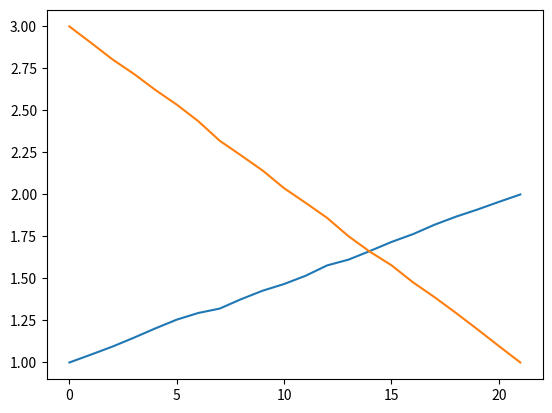

Here is the Python script that generated this plot:
import numpy
import numpy as np
from numpy.linalg.linalg import cholesky
import matplotlib.pyplot as plt
from typing import Tuple


def plot_simulated_paths(simulated_path: np.array, number_of_simulations: int) -> None:
    for simulation_index in range(number_of_simulations):
        plt.plot(simulated_path[simulation_index])
    plt.show()


def generate_standard_brownian_motion(number_of_simulations: int, number_of_timesteps: int, dt: float) -> np.array:
    """ Construct standard brownian motion with constant dt  """
    # W(t) ~ N(0, t) -> (W(t) - 0)/sqrt(t) = z -> W(t) = sqrt(t) * z
    # I(s,t) = W(t) - W(s) ~ N(0, t-s) -> (I(s,t) - 0)/sqrt(t-s) = z -> I(s,t) = sqrt(t-s) * z

    Z = np.random.normal(0, 1, size=(number_of_simulations, number_of_timesteps))
    I = np.sqrt(dt) * Z
    W = np.cumsum(I, axis=1)
    return W


def generate_standard_correlated_brownian_motion(number_of_simulations: int, number_of_timesteps: int, dt: float, correlation_matrix: np.array) -> np.array:
    """ Construct correlated standard brownian motion with constant dt  """
    # W(t) ~ N(0, t) -> (W(t) - 0)/sqrt(t) = z -> W(t) = sqrt(t) * z
    # I(s,t) = W(t) - W(s) ~ N(0, t-s) -> (I(s,t) - 0)/sqrt(t-s) = z -> I(s,t) = sqrt(t-s) * z

    L = cholesky(correlation_matrix)
    Z = np.random.normal(0, 1, size=(number_of_simulations, number_of_timesteps))
    I = np.dot(L, np.sqrt(dt) * Z)
    W = np.cumsum(I, axis=1)
    return W


def generate_standard_brownian_bridge_autogenerated() -> Tuple[float, float, np.array]:
    """ Construct standard brownian bridge with autogenerated start and end with constant dt  """

    dt = 1/12
    Z = np.random.normal(0, 1, size=(1, 2))
    I = np.sqrt(dt) * Z
    W = np.cumsum(I, axis=1)

    dt_ = 1/252
    Z_ = np.random.normal(0, 1, size=(1, 20))
    I_ = np.sqrt(dt_) * Z_
    W_ = np.zeros(shape=(1, 22))
    W_[0, 0] = x_0 = W[0, 0]
    W_[0, 21] = x_1 = W[0, 1]

    a = 0
    b = dt
    for i in range(1, 21):
        s = i * dt_
        W_[0, i] = ((b-s)/(b-a)) * x_0 + ((s-a)/(b-a)) * x_1 + np.sqrt( (b-s) * (s-a)/ (b-a)) * I_[0, i-1]

    return x_0, x_1, W_


def generate_standard_brownian_bridge(x_0: float, x_1: float) -> np.array:
    """ Construct standard brownian bridge given start and end with constant dt  """

    dt_ = 1/252
    Z_ = np.random.normal(0, 1, size=(1, 20))
    I_ = np.sqrt(dt_) * Z_
    W_ = np.zeros(shape=(1, 22))
    W_[0, 0] = x_0
    W_[0, 21] = x_1

    a = 0
    b = 1/12
    for i in range(1, 21):
        s = i * dt_
        W_[0, i] = ((b-s)/(b-a)) * x_0 + ((s-a)/(b-a)) * x_1 + np.sqrt( (b-s) * (s-a)/ (b-a)) * I_[0, i-1]

    return W_


def generate_bivariate_standard_brownian_bridge(x_0: float, x_1: float, y_0: float, y_1: float, correlation_matrix: np.array) -> np.array:
    """ Construct bivariate standard brownian bridge with constant dt  """

    L = cholesky(correlation_matrix)

    dt_ = 1/252
    Z_ = np.random.normal(0, 1, size=(2, 20))
    I_ = np.dot(L, np.sqrt(dt_) * Z_)
    W_ = np.zeros(shape=(2, 22))
    W_[0, 0] = x_0
    W_[0, 21] = x_1
    W_[1, 0] = y_0
    W_[1, 21] = y_1

    a = 0
    b = 1/12
    for i in range(1, 21):
        s = i * dt_
        W_[0, i] = ((b - s) / (b - a)) * x_0 + ((s - a) / (b - a)) * x_1 + np.sqrt((b - s) * (s - a)/ (b - a)) * I_[0, i - 1]
        W_[1, i] = ((b - s) / (b - a)) * y_0 + ((s - a) / (b - a)) * y_1 + np.sqrt((b - s) * (s - a) / (b - a)) * I_[1, i - 1]

    return W_



if __name__ == "__main__":
    # number_of_simulations = 2
    # number_of_timesteps = 1000
    # dt = 1/252
    # W = generate_standard_brownian_motion(number_of_simulations, number_of_timesteps, dt)
    # plot_simulated_paths(W, number_of_simulations)

    # number_of_simulations = 2
    # number_of_timesteps = 1000
    # dt = 1 / 252
    # correlation_matrix = np.array([[1.0, 0.5], [0.5, 1.0]])
    # W = generate_standard_correlated_brownian_motion(number_of_simulations, number_of_timesteps, dt, correlation_matrix)
    # plot_simulated_paths(W, number_of_simulations)

    # number_of_simulations = 1
    # x_0, x_1, W = generate_standard_brownian_bridge_autogenerated()
    # print(f"W[0] = {x_0}, W[1] = {x_1}")
    # plot_simulated_paths(W, number_of_simulations)

    # number_of_simulations = 1
    # x_0 = 1
    # x_1 = 2
    # W = generate_standard_brownian_bridge(x_0, x_1)
    # print(f"W[0] = {x_0}, W[1] = {x_1}")
    # plot_simulated_paths(W, number_of_simulations)

    number_of_simulations = 2
    correlation_matrix = np.array([[1.0, 0.9], [0.9, 1.0]])
    x_0 = 1
    x_1 = 2
    y_0 = 3
    y_1 = 1
    W = generate_bivariate_standard_brownian_bridge(x_0, x_1, y_0, y_1, correlation_matrix)
    print(f"W[0,0] = {x_0}, W[0,1] = {x_1}")
    print(f"W[1,0] = {y_0}, W[1,1] = {y_1}")
    plot_simulated_paths(W, number_of_simulations)

    print("@")
